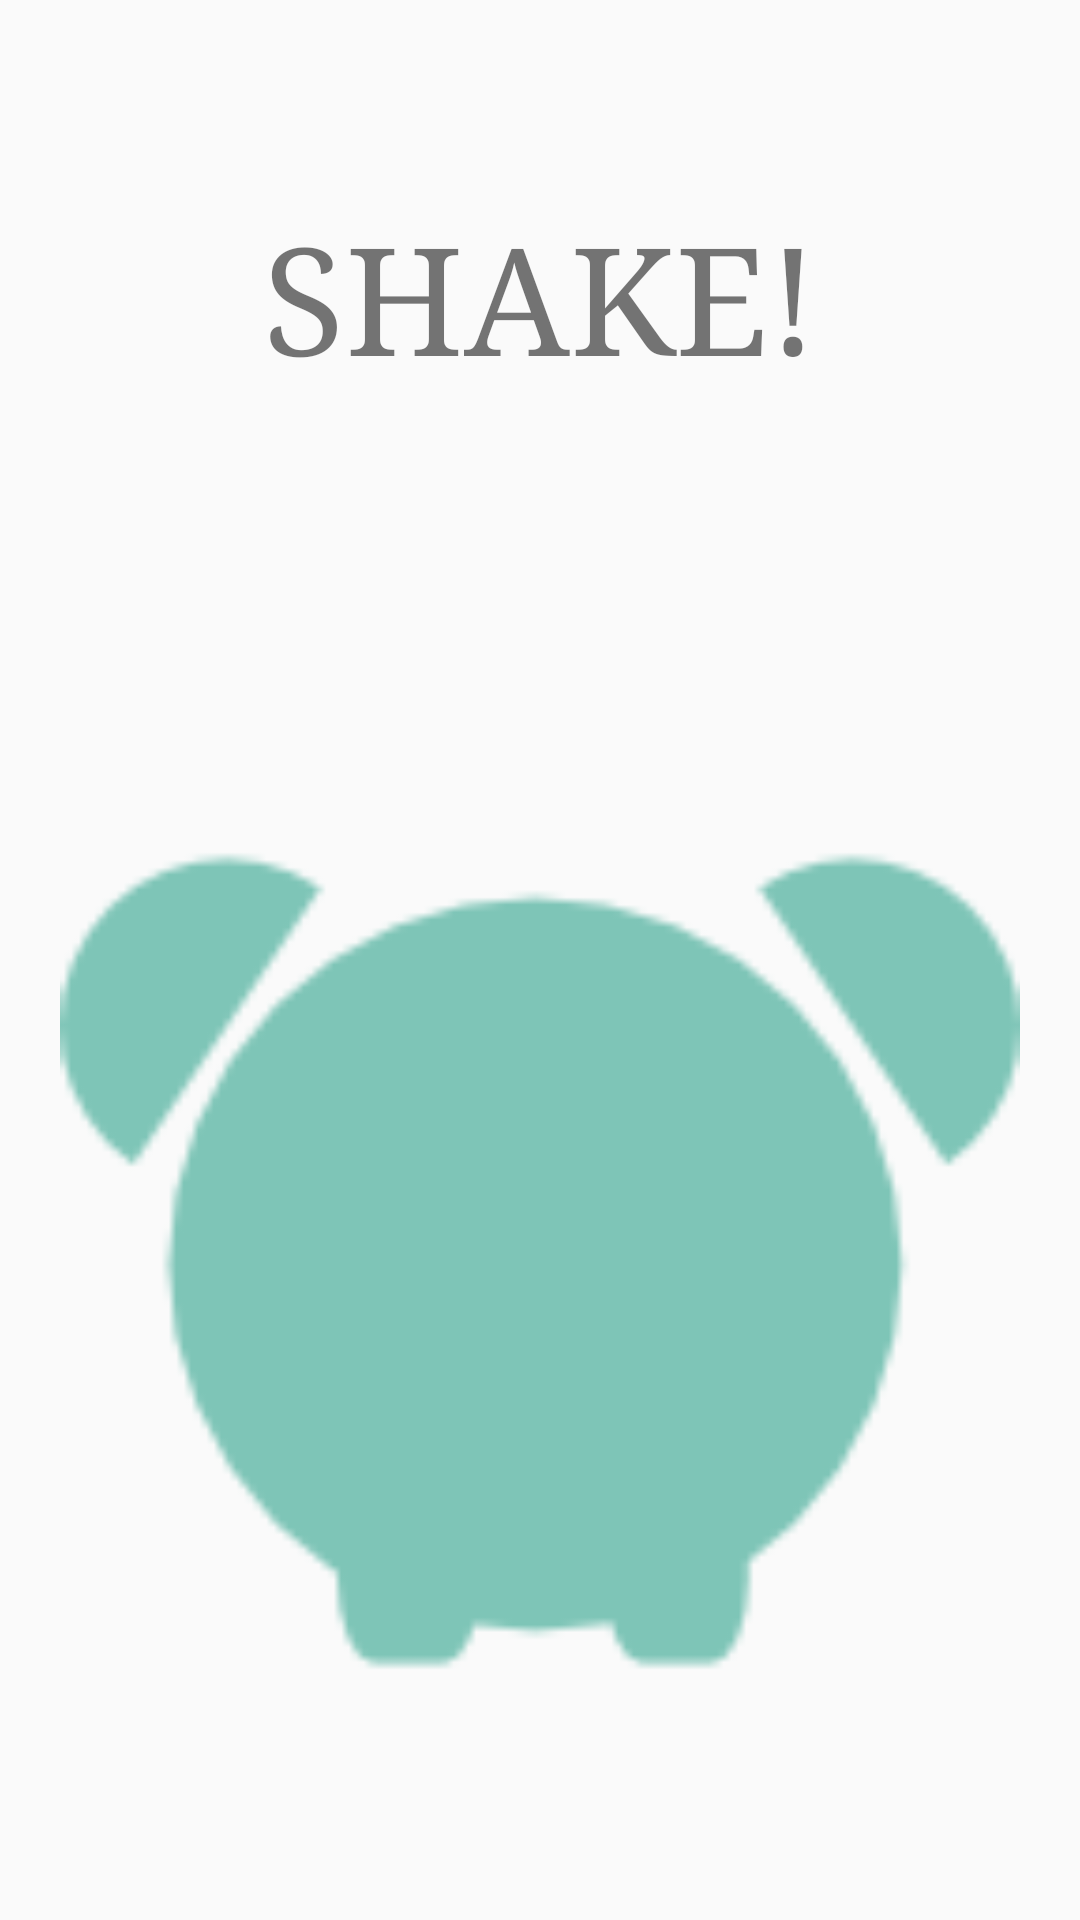

The Android layout XML behind this screen, and the referenced resources:
<!-- AndroidManifest.xml: application theme AppTheme -->
<!-- res/layout/fragment_str_shake.xml -->
<?xml version="1.0" encoding="utf-8"?>
<LinearLayout xmlns:android="http://schemas.android.com/apk/res/android"
    xmlns:tools="http://schemas.android.com/tools"
    android:orientation="vertical"
    android:paddingTop="?android:attr/actionBarSize"
    android:layout_width="match_parent"
    android:layout_height="match_parent"
    tools:context=".controller.StrengthActivity">

    <TextView
        android:layout_width="match_parent"
        android:layout_height="wrap_content"
        android:padding="10dp"
        android:gravity="center"
        android:textSize="50sp"
        android:text="@string/shake" />
    <TextView
        android:id="@+id/str_num_shakes"
        android:layout_width="match_parent"
        android:layout_height="wrap_content"
        android:padding="10dp"
        android:gravity="center"
        android:textSize="30sp"
        tools:text="0 shakes"/>

    <RelativeLayout
        android:layout_width="match_parent"
        android:layout_height="0dp"
        android:layout_margin="20dp"
        android:layout_weight="1" >
        <ImageView
            android:layout_width="match_parent"
            android:layout_height="match_parent"
            android:scaleType="fitCenter"
            android:src="@drawable/timer"/>
        <TextView
            android:id="@+id/time_left"
            android:layout_width="match_parent"
            android:layout_height="match_parent"
            android:gravity="center"
            android:textColor="@color/colorWhite"
            android:textSize="50sp"
            tools:text="1:30"/>
    </RelativeLayout>

</LinearLayout>
<!-- resources referenced by this layout -->
<resources>
  <color name="colorWhite">#FFFFFF</color>
  <!-- drawable timer: png bitmap (drawable, 3850 bytes) -->
  <string name="shake">SHAKE!</string>
  <style name="AppTheme" parent="Theme.AppCompat.Light.DarkActionBar">
          
          <item name="colorPrimary">@color/colorPrimary</item>
          <item name="colorPrimaryDark">@color/colorPrimaryDark</item>
          <item name="colorAccent">@color/colorAccent</item>
          <item name="android:typeface">serif</item>
      </style>
  <color name="colorPrimary">#5D4037</color>
  <color name="colorPrimaryDark">#3E2723</color>
  <color name="colorAccent">#7EC5B7</color>
</resources>
